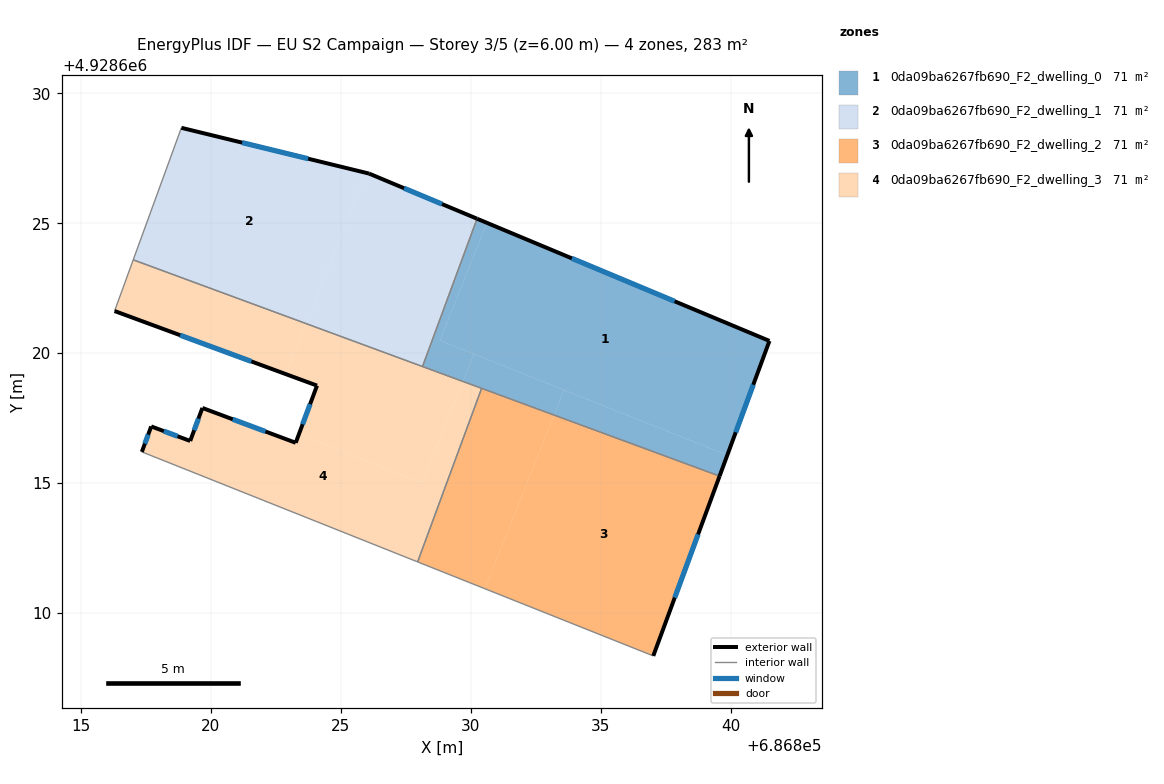
=== STOREY PLAN SPEC (per zone: floor XY polygon, exterior-wall plan segments, windows/doors) ===
zone 1: 0da09ba6267fb690_F2_dwelling_0  (70.7 m²)
  floor: (686841.50, 4928620.47) (686839.88, 4928616.08) (686828.82, 4928620.49) (686830.63, 4928625.01)
  floor: (686830.63, 4928625.01) (686828.82, 4928620.49) (686830.12, 4928619.97) (686829.70, 4928618.91) (686828.15, 4928619.49) (686830.25, 4928625.17)
  floor: (686839.88, 4928616.08) (686839.58, 4928615.27) (686833.21, 4928617.62) (686833.59, 4928618.58)
  floor: (686833.59, 4928618.58) (686833.21, 4928617.62) (686829.70, 4928618.91) (686830.12, 4928619.97)
  exterior wall: (686841.50, 4928620.47) – (686830.25, 4928625.17)  [12.2 m]
    window: (686837.85, 4928622.00) – (686833.89, 4928623.65)  [4.5 m²]
  exterior wall: (686839.58, 4928615.27) – (686841.50, 4928620.47)  [5.5 m]
    window: (686840.20, 4928616.96) – (686840.87, 4928618.79)  [2.1 m²]
  interior walls: 3
zone 2: 0da09ba6267fb690_F2_dwelling_1  (70.7 m²)
  floor: (686830.25, 4928625.17) (686828.15, 4928619.49) (686823.67, 4928621.14) (686825.98, 4928626.94) (686826.09, 4928626.91)
  floor: (686825.98, 4928626.94) (686823.67, 4928621.14) (686817.02, 4928623.59) (686818.87, 4928628.67)
  exterior wall: (686826.09, 4928626.91) – (686818.87, 4928628.67)  [7.4 m]
    window: (686823.75, 4928627.48) – (686821.21, 4928628.10)  [2.8 m²]
  exterior wall: (686830.25, 4928625.17) – (686826.09, 4928626.91)  [4.5 m]
    window: (686828.90, 4928625.74) – (686827.44, 4928626.35)  [1.7 m²]
  interior walls: 3
zone 3: 0da09ba6267fb690_F2_dwelling_2  (70.7 m²)
  floor: (686839.58, 4928615.27) (686837.03, 4928608.35) (686830.54, 4928610.94) (686833.21, 4928617.62)
  floor: (686833.21, 4928617.62) (686830.54, 4928610.94) (686827.96, 4928611.97) (686830.42, 4928618.65)
  exterior wall: (686837.03, 4928608.35) – (686839.58, 4928615.27)  [7.4 m]
    window: (686837.85, 4928610.59) – (686838.75, 4928613.03)  [2.7 m²]
  interior walls: 3
zone 4: 0da09ba6267fb690_F2_dwelling_3  (70.7 m²)
  floor: (686830.42, 4928618.65) (686827.96, 4928611.97) (686817.35, 4928616.20) (686817.71, 4928617.18) (686819.21, 4928616.62) (686819.68, 4928617.89) (686823.27, 4928616.55) (686823.40, 4928616.89) (686828.14, 4928615.00) (686829.70, 4928618.91)
  floor: (686829.70, 4928618.91) (686828.14, 4928615.00) (686823.40, 4928616.89) (686824.09, 4928618.75) (686822.89, 4928619.19) (686823.67, 4928621.14)
  floor: (686823.67, 4928621.14) (686822.89, 4928619.19) (686816.30, 4928621.62) (686817.02, 4928623.59)
  exterior wall: (686824.09, 4928618.75) – (686823.27, 4928616.55)  [2.3 m]
    window: (686823.82, 4928618.04) – (686823.53, 4928617.27)  [0.9 m²]
  exterior wall: (686816.30, 4928621.62) – (686824.09, 4928618.75)  [8.3 m]
    window: (686818.82, 4928620.69) – (686821.56, 4928619.68)  [3.1 m²]
  exterior wall: (686817.71, 4928617.18) – (686817.35, 4928616.20)  [1.0 m]
    window: (686817.59, 4928616.86) – (686817.46, 4928616.52)  [0.4 m²]
  exterior wall: (686819.21, 4928616.62) – (686817.71, 4928617.18)  [1.6 m]
    window: (686818.72, 4928616.80) – (686818.19, 4928617.00)  [0.6 m²]
  exterior wall: (686819.68, 4928617.89) – (686819.21, 4928616.62)  [1.4 m]
    window: (686819.53, 4928617.48) – (686819.36, 4928617.03)  [0.5 m²]
  exterior wall: (686823.27, 4928616.55) – (686819.68, 4928617.89)  [3.8 m]
    window: (686822.10, 4928616.99) – (686820.84, 4928617.46)  [1.4 m²]
  interior walls: 5

=== DERIVED (storey summary) ===
Building: EU S2 Campaign
Storey: 3 of 5  (floor level z = 6.00 m)
Storey gross floor area: 282.8 m²
Zones on this storey: 4
  - 0da09ba6267fb690_F2_dwelling_0: floor 70.7 m²; exterior wall 17.7 m (53.2 m²); 2 window(s) 6.6 m²; WWR 12.4%
  - 0da09ba6267fb690_F2_dwelling_1: floor 70.7 m²; exterior wall 11.9 m (35.8 m²); 2 window(s) 4.4 m²; WWR 12.4%
  - 0da09ba6267fb690_F2_dwelling_2: floor 70.7 m²; exterior wall 7.4 m (22.1 m²); 1 window(s) 2.7 m²; WWR 12.4%
  - 0da09ba6267fb690_F2_dwelling_3: floor 70.7 m²; exterior wall 18.5 m (55.4 m²); 6 window(s) 6.9 m²; WWR 12.4%
Zone adjacency (shared interzone walls):
  - 0da09ba6267fb690_F2_dwelling_0 ↔ 0da09ba6267fb690_F2_dwelling_1
  - 0da09ba6267fb690_F2_dwelling_0 ↔ 0da09ba6267fb690_F2_dwelling_2
  - 0da09ba6267fb690_F2_dwelling_0 ↔ 0da09ba6267fb690_F2_dwelling_3
  - 0da09ba6267fb690_F2_dwelling_1 ↔ 0da09ba6267fb690_F2_dwelling_3
  - 0da09ba6267fb690_F2_dwelling_2 ↔ 0da09ba6267fb690_F2_dwelling_3